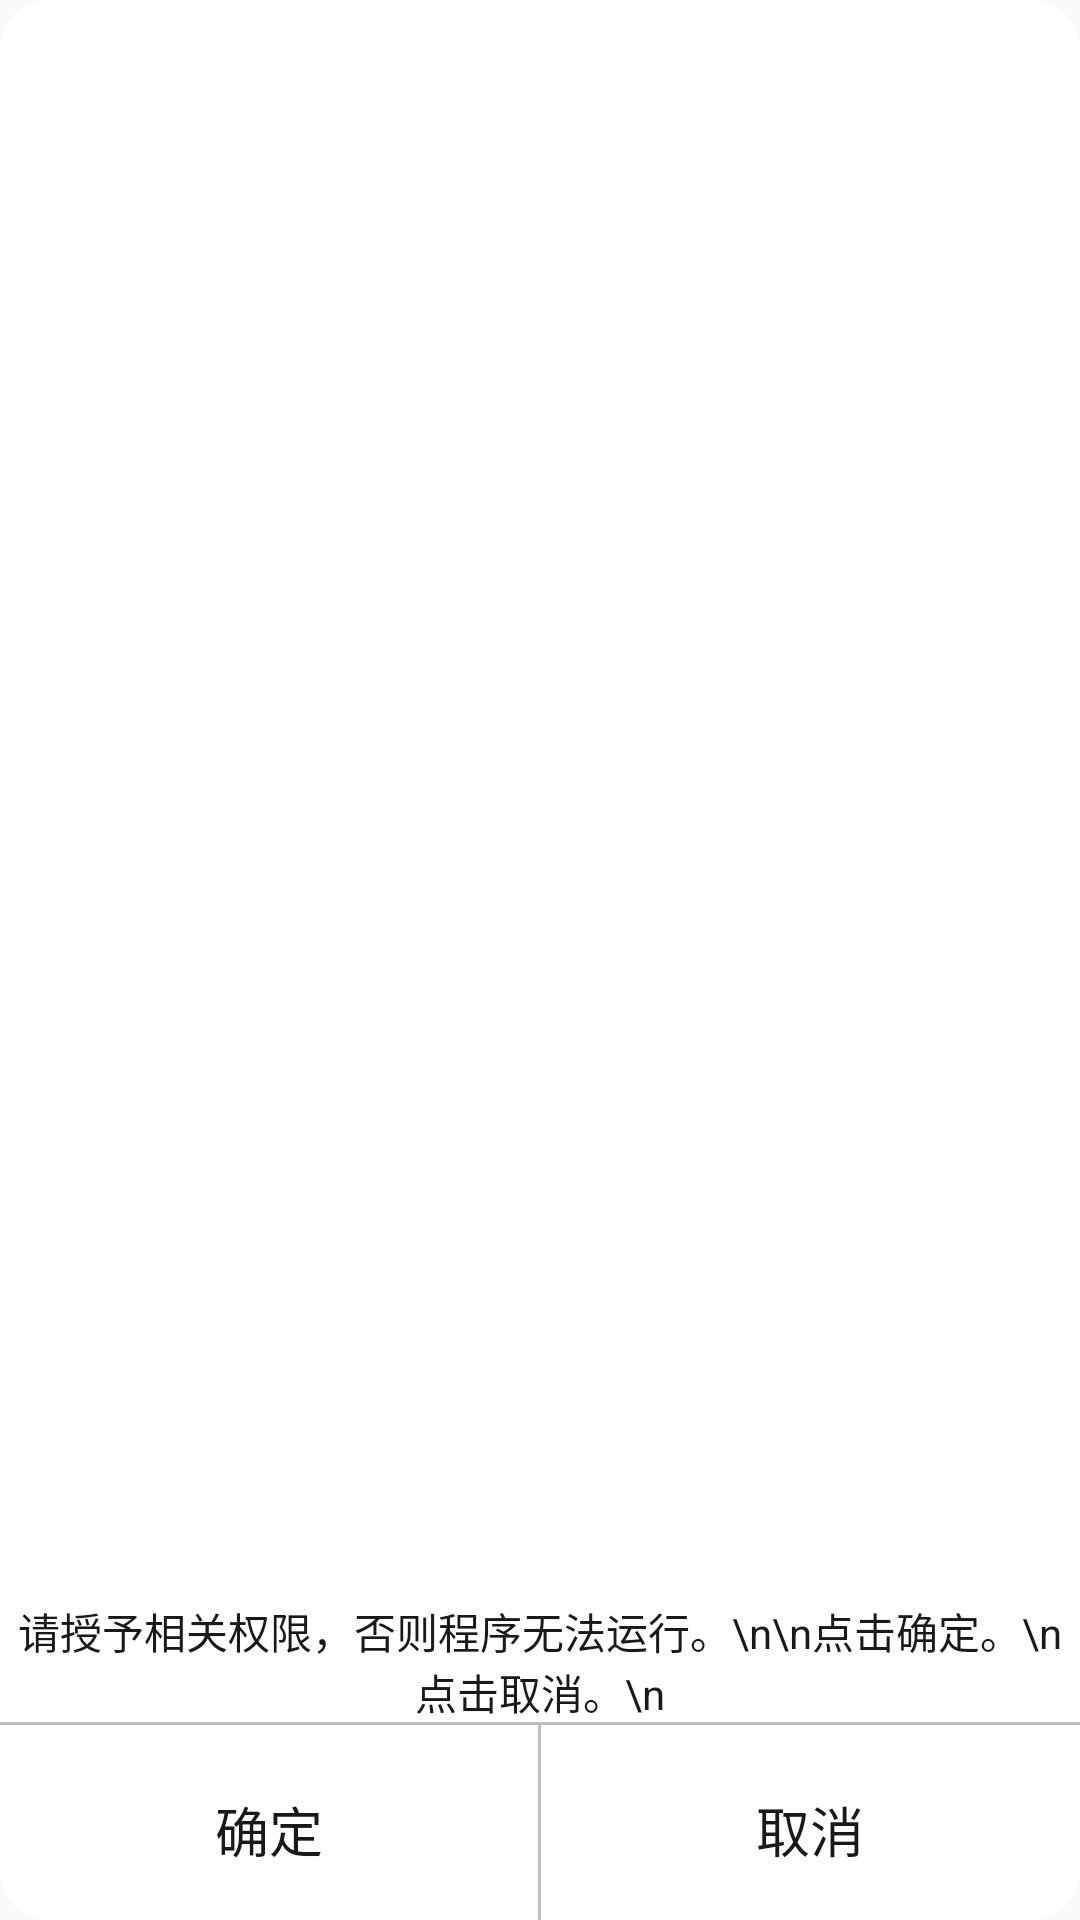

The Android layout XML behind this screen, and the referenced resources:
<!-- AndroidManifest.xml: application theme AppTheme -->
<!-- res/layout/dialog_yesorno_for_permission.xml -->
<?xml version="1.0" encoding="utf-8"?>
<RelativeLayout xmlns:android="http://schemas.android.com/apk/res/android"
    android:id="@+id/rootView"
    android:layout_width="250dp"
    android:layout_height="170dp"
    android:background="@drawable/shape_bg_diabg"
    android:orientation="vertical"

    >


    <RelativeLayout
        android:id="@+id/top_rl"
        android:layout_width="match_parent"
        android:layout_height="wrap_content"
        android:layout_above="@+id/bottomo_ll"

        >

        <TextView
            android:id="@+id/title"
            android:layout_width="wrap_content"
            android:layout_height="wrap_content"
            android:layout_centerHorizontal="true"
            android:layout_centerVertical="true"
            android:gravity="center_horizontal|center_vertical"
            android:text="请授予相关权限，否则程序无法运行。\n\n点击确定。\n点击取消。\n"
            android:textColor="@color/black" />

    </RelativeLayout>

    <View
        android:layout_width="match_parent"
        android:layout_height="1dp"
        android:layout_below="@+id/top_rl"
        android:layout_marginBottom="10dp"
        android:background="@color/lightgray" />


    <RelativeLayout
        android:id="@+id/bottomo_ll"
        android:layout_width="wrap_content"
        android:layout_height="wrap_content"
        android:layout_alignParentBottom="true"
        android:layout_centerHorizontal="true"

        android:orientation="horizontal">

        <LinearLayout
            android:layout_width="match_parent"
            android:layout_height="wrap_content">

            <Button
                android:id="@+id/acceptbtn"
                android:layout_width="wrap_content"
                android:layout_height="wrap_content"
                android:layout_marginTop="12dp"
                android:layout_weight="1"
                android:background="@null"
                android:text="确定"
                android:textColor="@color/black"
                android:textSize="18sp" />

            <View
                android:layout_width="1dp"
                android:layout_height="match_parent"
                android:background="@color/lightgray" />


            <Button
                android:id="@+id/refusebtn"
                android:layout_width="wrap_content"
                android:layout_height="wrap_content"
                android:layout_marginBottom="6dp"
                android:layout_marginTop="12dp"
                android:layout_weight="1"
                android:background="@null"
                android:text="取消"
                android:textColor="@color/black"
                android:textSize="18sp" />

        </LinearLayout>
    </RelativeLayout>

</RelativeLayout>
<!-- resources referenced by this layout -->
<resources>
  <color name="black">#191919</color>
  <color name="lightgray">#c0c0c0</color>
  <!-- drawable shape_bg_diabg (drawable) -->
  <?xml version="1.0" encoding="utf-8"?>
  <shape xmlns:android="http://schemas.android.com/apk/res/android"
      android:shape="rectangle">
      <solid android:color="@android:color/white" />
      <corners android:radius="16dp" />
  
  </shape>
  <style name="AppTheme" parent="Theme.AppCompat.Light.NoActionBar">
          
          <item name="colorPrimary">@color/colorPrimary</item>
          <item name="colorPrimaryDark">@color/colorPrimaryDark</item>
      </style>
  <color name="colorPrimary">#4CAF50</color>
  <color name="colorPrimaryDark">#388E3C</color>
</resources>
